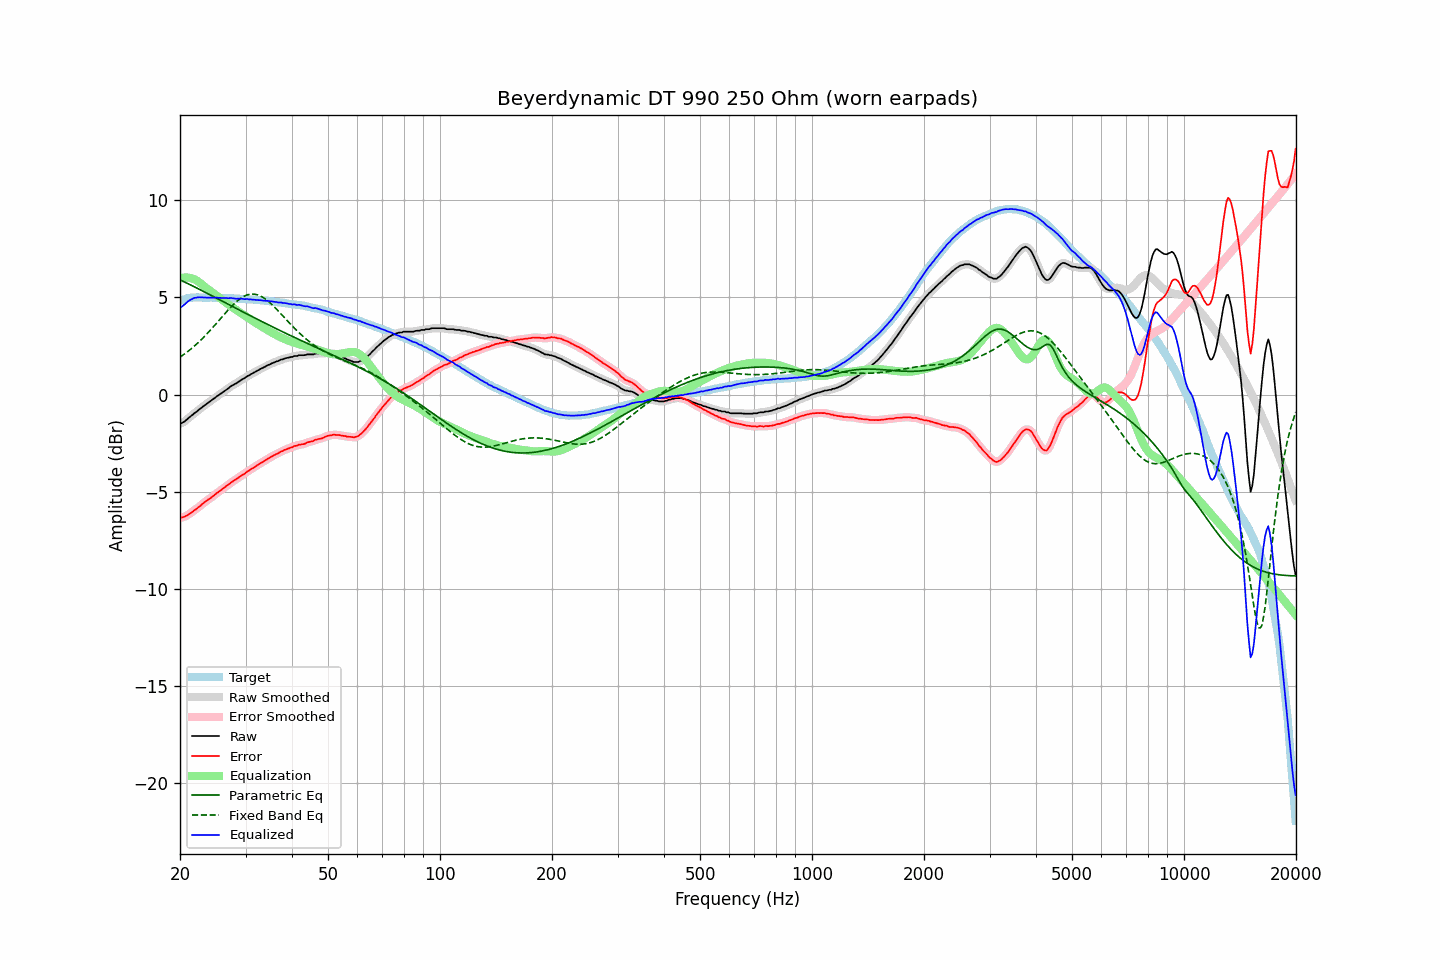

Source data for this figure (header and first rows):
frequency, raw, error, smoothed, error_smoothed, equalization, parametric_eq, fixed_band_eq, equalized_raw, equalized_smoothed, target
20.00, -1.50, -6.33, -1.51, -6.34, 5.97, 5.91, 1.92, 4.46, 4.46, 4.83
20.20, -1.47, -6.33, -1.47, -6.33, 5.99, 5.87, 1.98, 4.52, 4.52, 4.86
20.40, -1.42, -6.31, -1.43, -6.31, 6.01, 5.83, 2.04, 4.59, 4.59, 4.89
20.61, -1.38, -6.28, -1.37, -6.28, 6.02, 5.79, 2.10, 4.65, 4.65, 4.91
20.81, -1.30, -6.24, -1.30, -6.24, 6.03, 5.75, 2.16, 4.72, 4.73, 4.94
21.02, -1.22, -6.19, -1.23, -6.19, 6.02, 5.71, 2.23, 4.80, 4.79, 4.97
21.23, -1.15, -6.13, -1.16, -6.14, 6.01, 5.67, 2.29, 4.86, 4.85, 4.98
21.44, -1.09, -6.08, -1.09, -6.08, 5.99, 5.63, 2.36, 4.90, 4.90, 4.99
21.66, -1.04, -6.03, -1.03, -6.02, 5.97, 5.58, 2.43, 4.93, 4.94, 4.99
21.87, -0.95, -5.95, -0.96, -5.96, 5.94, 5.54, 2.50, 4.98, 4.97, 4.99
22.09, -0.90, -5.91, -0.90, -5.90, 5.89, 5.50, 2.57, 4.99, 4.99, 5.00
22.31, -0.83, -5.84, -0.83, -5.84, 5.84, 5.46, 2.65, 5.00, 5.01, 5.00
22.54, -0.77, -5.77, -0.77, -5.77, 5.78, 5.42, 2.73, 5.01, 5.01, 5.00
22.76, -0.70, -5.71, -0.70, -5.70, 5.71, 5.38, 2.81, 5.01, 5.01, 5.00
22.99, -0.63, -5.63, -0.64, -5.63, 5.64, 5.33, 2.89, 5.01, 5.00, 4.99
23.22, -0.57, -5.56, -0.58, -5.57, 5.57, 5.29, 2.97, 5.00, 5.00, 4.99
23.45, -0.51, -5.50, -0.51, -5.50, 5.51, 5.25, 3.06, 4.99, 4.99, 4.99
23.69, -0.46, -5.44, -0.45, -5.44, 5.45, 5.21, 3.15, 4.99, 4.99, 4.99
23.92, -0.39, -5.38, -0.39, -5.39, 5.38, 5.16, 3.23, 4.99, 4.99, 4.99
24.16, -0.33, -5.33, -0.33, -5.33, 5.32, 5.12, 3.33, 4.99, 4.99, 5.00
24.40, -0.27, -5.27, -0.27, -5.27, 5.26, 5.08, 3.42, 4.99, 4.99, 5.00
24.65, -0.22, -5.20, -0.21, -5.20, 5.20, 5.04, 3.51, 4.99, 4.99, 4.99
24.89, -0.15, -5.14, -0.15, -5.14, 5.14, 4.99, 3.60, 4.99, 4.99, 4.98
25.14, -0.08, -5.07, -0.09, -5.07, 5.08, 4.95, 3.70, 4.99, 4.99, 4.98
25.39, -0.03, -5.02, -0.03, -5.01, 5.01, 4.91, 3.79, 4.98, 4.98, 4.98
25.65, 0.03, -4.96, 0.03, -4.95, 4.95, 4.87, 3.89, 4.98, 4.98, 4.98
25.91, 0.08, -4.89, 0.08, -4.89, 4.89, 4.82, 3.99, 4.97, 4.97, 4.97
26.16, 0.15, -4.82, 0.15, -4.82, 4.82, 4.78, 4.08, 4.97, 4.97, 4.97
26.43, 0.20, -4.76, 0.20, -4.76, 4.76, 4.74, 4.17, 4.97, 4.97, 4.97
26.69, 0.27, -4.70, 0.26, -4.70, 4.70, 4.69, 4.27, 4.97, 4.97, 4.97
26.96, 0.31, -4.65, 0.32, -4.64, 4.64, 4.65, 4.36, 4.96, 4.97, 4.97
27.23, 0.38, -4.58, 0.38, -4.58, 4.58, 4.61, 4.45, 4.97, 4.97, 4.96
27.50, 0.45, -4.52, 0.44, -4.52, 4.53, 4.56, 4.54, 4.97, 4.96, 4.96
27.77, 0.49, -4.47, 0.49, -4.47, 4.47, 4.52, 4.62, 4.95, 4.96, 4.95
28.05, 0.54, -4.41, 0.53, -4.41, 4.41, 4.48, 4.70, 4.95, 4.94, 4.95
28.33, 0.58, -4.36, 0.58, -4.36, 4.36, 4.43, 4.77, 4.93, 4.94, 4.94
28.62, 0.63, -4.30, 0.64, -4.30, 4.30, 4.39, 4.84, 4.93, 4.93, 4.94
28.90, 0.70, -4.24, 0.69, -4.24, 4.24, 4.35, 4.91, 4.94, 4.94, 4.94
29.19, 0.75, -4.18, 0.74, -4.19, 4.19, 4.31, 4.97, 4.93, 4.93, 4.92
29.48, 0.80, -4.14, 0.79, -4.13, 4.13, 4.26, 5.02, 4.93, 4.92, 4.93
29.78, 0.83, -4.09, 0.84, -4.08, 4.08, 4.22, 5.07, 4.91, 4.92, 4.92
30.08, 0.89, -4.02, 0.89, -4.02, 4.02, 4.18, 5.10, 4.91, 4.91, 4.92
30.38, 0.95, -3.95, 0.94, -3.96, 3.97, 4.13, 5.13, 4.92, 4.91, 4.91
30.68, 0.99, -3.92, 0.99, -3.91, 3.91, 4.09, 5.15, 4.90, 4.91, 4.90
30.99, 1.04, -3.85, 1.04, -3.85, 3.86, 4.05, 5.17, 4.90, 4.90, 4.89
31.30, 1.08, -3.81, 1.09, -3.81, 3.80, 4.01, 5.17, 4.89, 4.89, 4.89
31.61, 1.14, -3.75, 1.13, -3.75, 3.75, 3.96, 5.17, 4.88, 4.88, 4.89
31.93, 1.17, -3.70, 1.18, -3.70, 3.70, 3.92, 5.16, 4.87, 4.87, 4.88
32.24, 1.23, -3.64, 1.22, -3.64, 3.65, 3.88, 5.14, 4.87, 4.87, 4.86
32.57, 1.26, -3.60, 1.27, -3.59, 3.59, 3.84, 5.11, 4.86, 4.86, 4.86
32.89, 1.32, -3.54, 1.31, -3.54, 3.54, 3.80, 5.08, 4.86, 4.86, 4.86
33.22, 1.36, -3.49, 1.35, -3.49, 3.49, 3.75, 5.03, 4.85, 4.85, 4.85
33.55, 1.40, -3.45, 1.40, -3.44, 3.44, 3.71, 4.98, 4.84, 4.84, 4.84
33.89, 1.44, -3.39, 1.44, -3.39, 3.39, 3.67, 4.92, 4.83, 4.83, 4.83
34.23, 1.49, -3.34, 1.48, -3.34, 3.34, 3.63, 4.86, 4.83, 4.82, 4.83
34.57, 1.53, -3.29, 1.52, -3.29, 3.29, 3.59, 4.80, 4.82, 4.81, 4.81
34.92, 1.56, -3.25, 1.56, -3.24, 3.24, 3.55, 4.72, 4.80, 4.81, 4.80
35.27, 1.60, -3.19, 1.60, -3.19, 3.20, 3.51, 4.65, 4.80, 4.79, 4.80
35.62, 1.64, -3.15, 1.64, -3.15, 3.15, 3.47, 4.57, 4.78, 4.79, 4.78
35.97, 1.67, -3.10, 1.67, -3.10, 3.10, 3.43, 4.49, 4.77, 4.77, 4.77
... 635 more rows
